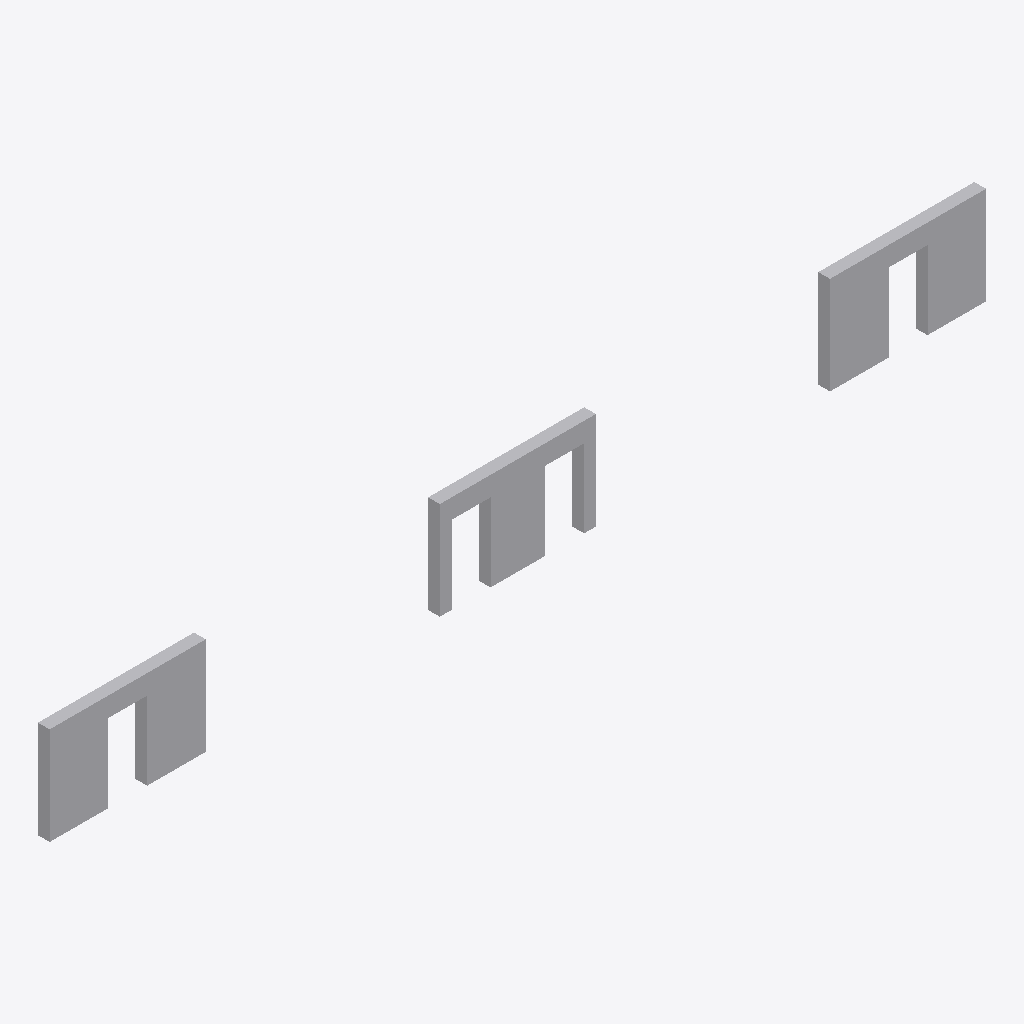
Isometric view of an IFC building model (IFC-SPF (STEP), schema IFC4, length unit millimetre), seen from the south-west, elements coloured by IFC class: 3 other elements (light grey).
Extent 24.0 m × 0.3 m × 2.5 m (x, y, z). Elements (3): 3 IfcBuildingElementProxy.

HEADER;
FILE_DESCRIPTION(('SketchyUp probe fixture: mm; walls with one, two and (open shell) one opening; volumes 2.4, 1.8 and an uncuttable host'),'2;1');
FILE_NAME('openings.ifc','2026-10-22T00:00:00',('SketchyUp'),('SketchyUp'),'SketchyUp R097.a','hand-written','');
FILE_SCHEMA(('IFC4'));
ENDSEC;
DATA;
#1=IFCPROJECT('0000000000000000000001',$,'Probe',$,$,$,$,(#10),#2);
#167=IFCBUILDINGELEMENTPROXY('P000000000000000000003',$,'wall-C-open-shell',$,$,#162,#303,$,$);
#127=IFCBUILDINGELEMENTPROXY('P000000000000000000001',$,'wall-A-one-opening',$,$,#122,#126,$,$);
#147=IFCBUILDINGELEMENTPROXY('P000000000000000000002',$,'wall-B-two-openings',$,$,#142,#146,$,$);
ENDSEC;
